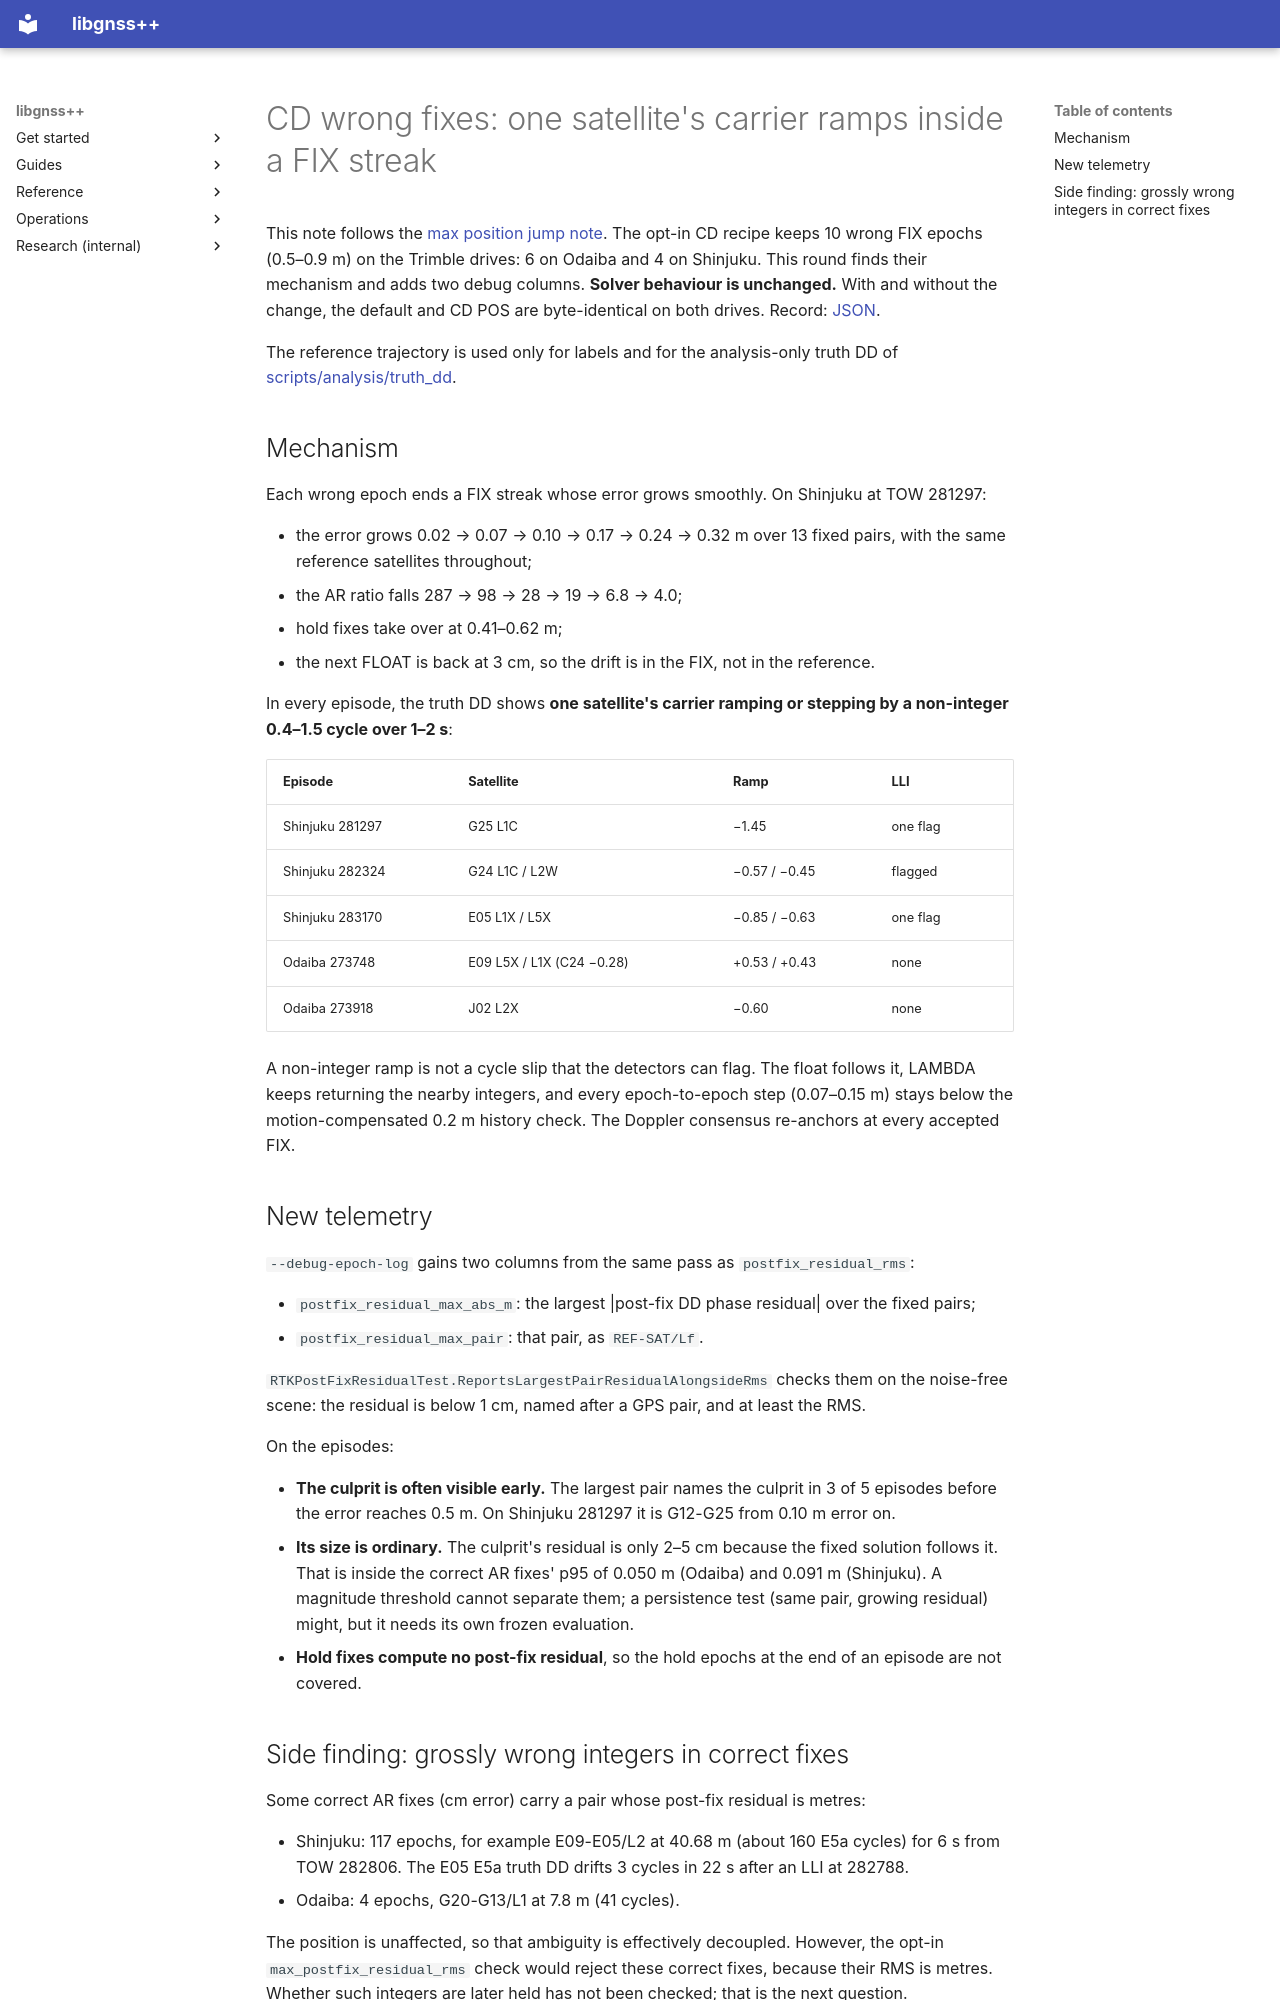

repository: rsasaki0109/gnssplusplus-library · page: rtk_fix_streak_drift/index.html · generator: mkdocs

# CD wrong fixes: one satellite's carrier ramps inside a FIX streak

This note follows the [max position jump note](rtk_max_position_jump_motion.md).
The opt-in CD recipe keeps 10 wrong FIX epochs (0.5–0.9 m) on the Trimble
drives: 6 on Odaiba and 4 on Shinjuku. This round finds their mechanism and
adds two debug columns. **Solver behaviour is unchanged.** With and without
the change, the default and CD POS are byte-identical on both drives. Record:
[JSON](urbannav_fix_streak_drift.json).

The reference trajectory is used only for labels and for the analysis-only
truth DD of [scripts/analysis/truth_dd](rtk_long_lock_overconfidence.md).

## Mechanism

Each wrong epoch ends a FIX streak whose error grows smoothly. On Shinjuku
at TOW 281297:

- the error grows 0.02 → 0.07 → 0.10 → 0.17 → 0.24 → 0.32 m over 13 fixed
  pairs, with the same reference satellites throughout;
- the AR ratio falls 287 → 98 → 28 → 19 → 6.8 → 4.0;
- hold fixes take over at 0.41–0.62 m;
- the next FLOAT is back at 3 cm, so the drift is in the FIX, not in the
  reference.

In every episode, the truth DD shows **one satellite's carrier ramping or
stepping by a non-integer 0.4–1.5 cycle over 1–2 s**:

| Episode | Satellite | Ramp | LLI |
| --- | --- | --- | --- |
| Shinjuku 281297 | G25 L1C | −1.45 | one flag |
| Shinjuku 282324 | G24 L1C / L2W | −0.57 / −0.45 | flagged |
| Shinjuku 283170 | E05 L1X / L5X | −0.85 / −0.63 | one flag |
| Odaiba 273748 | E09 L5X / L1X (C24 −0.28) | +0.53 / +0.43 | none |
| Odaiba 273918 | J02 L2X | −0.60 | none |

A non-integer ramp is not a cycle slip that the detectors can flag. The
float follows it, LAMBDA keeps returning the nearby integers, and every
epoch-to-epoch step (0.07–0.15 m) stays below the motion-compensated 0.2 m
history check. The Doppler consensus re-anchors at every accepted FIX.

## New telemetry

`--debug-epoch-log` gains two columns from the same pass as
`postfix_residual_rms`:

- `postfix_residual_max_abs_m`: the largest |post-fix DD phase residual| over
  the fixed pairs;
- `postfix_residual_max_pair`: that pair, as `REF-SAT/Lf`.

`RTKPostFixResidualTest.ReportsLargestPairResidualAlongsideRms` checks them on
the noise-free scene: the residual is below 1 cm, named after a GPS pair, and
at least the RMS.

On the episodes:

- **The culprit is often visible early.** The largest pair names the culprit
  in 3 of 5 episodes before the error reaches 0.5 m. On Shinjuku 281297 it is
  G12-G25 from 0.10 m error on.
- **Its size is ordinary.** The culprit's residual is only 2–5 cm because the
  fixed solution follows it. That is inside the correct AR fixes' p95 of
  0.050 m (Odaiba) and 0.091 m (Shinjuku). A magnitude threshold cannot
  separate them; a persistence test (same pair, growing residual) might, but
  it needs its own frozen evaluation.
- **Hold fixes compute no post-fix residual**, so the hold epochs at the end
  of an episode are not covered.
